Labelled photos from "dataset_split", an image-classification folder in ZEROBZ3RT/RModel. The possible labels are: plastic, vidrio.

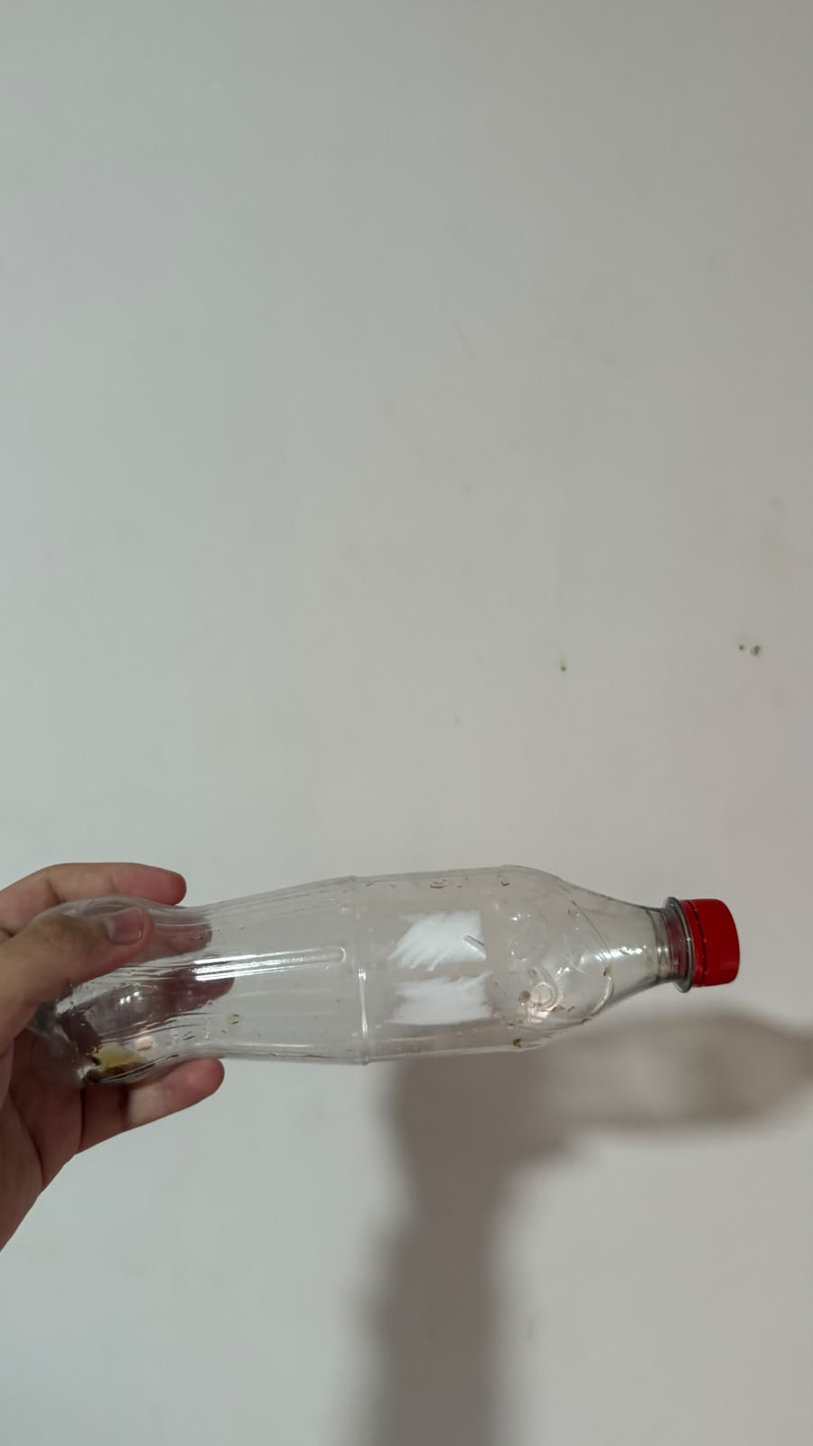
Label: plastic

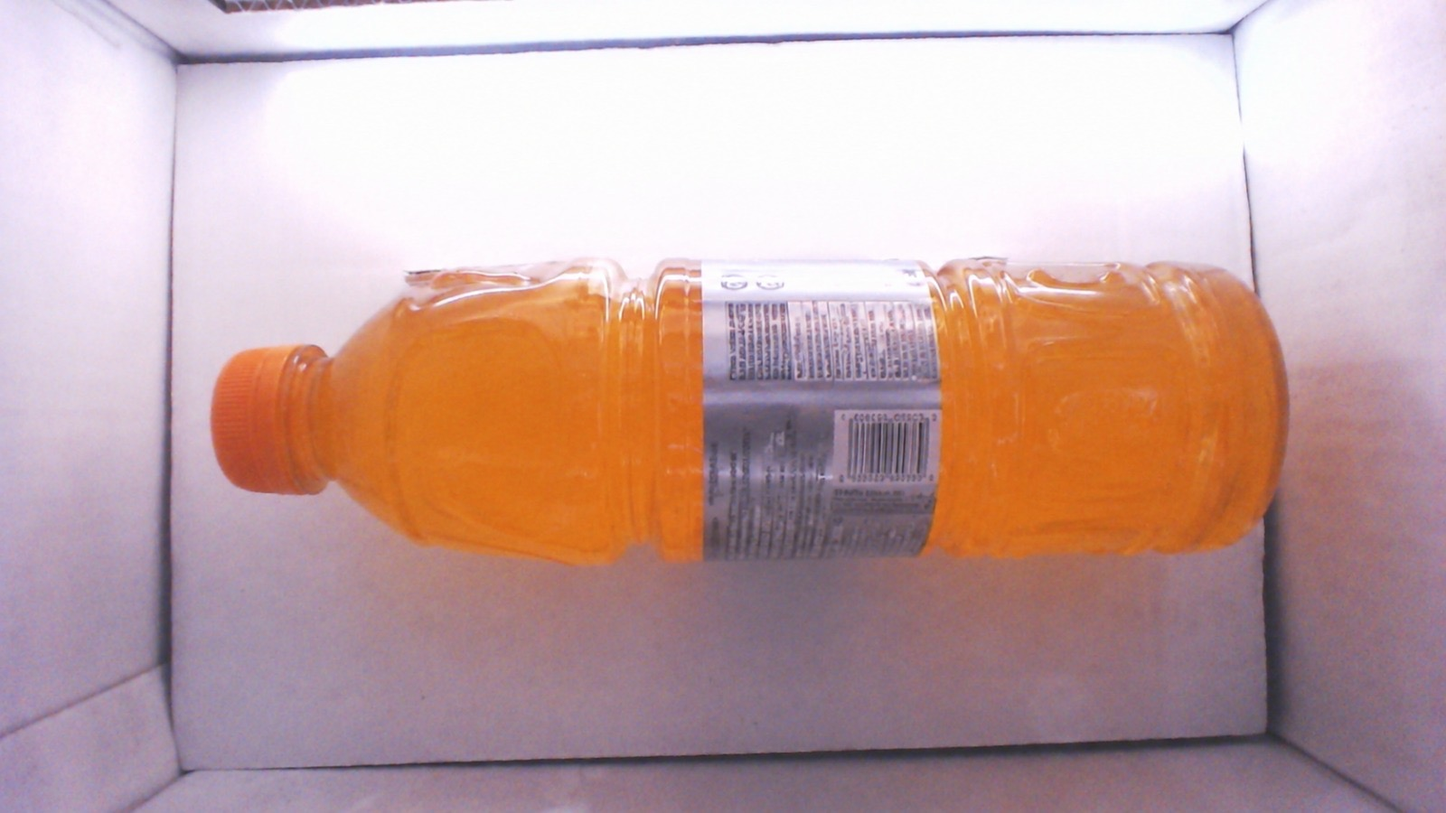
Label: plastic

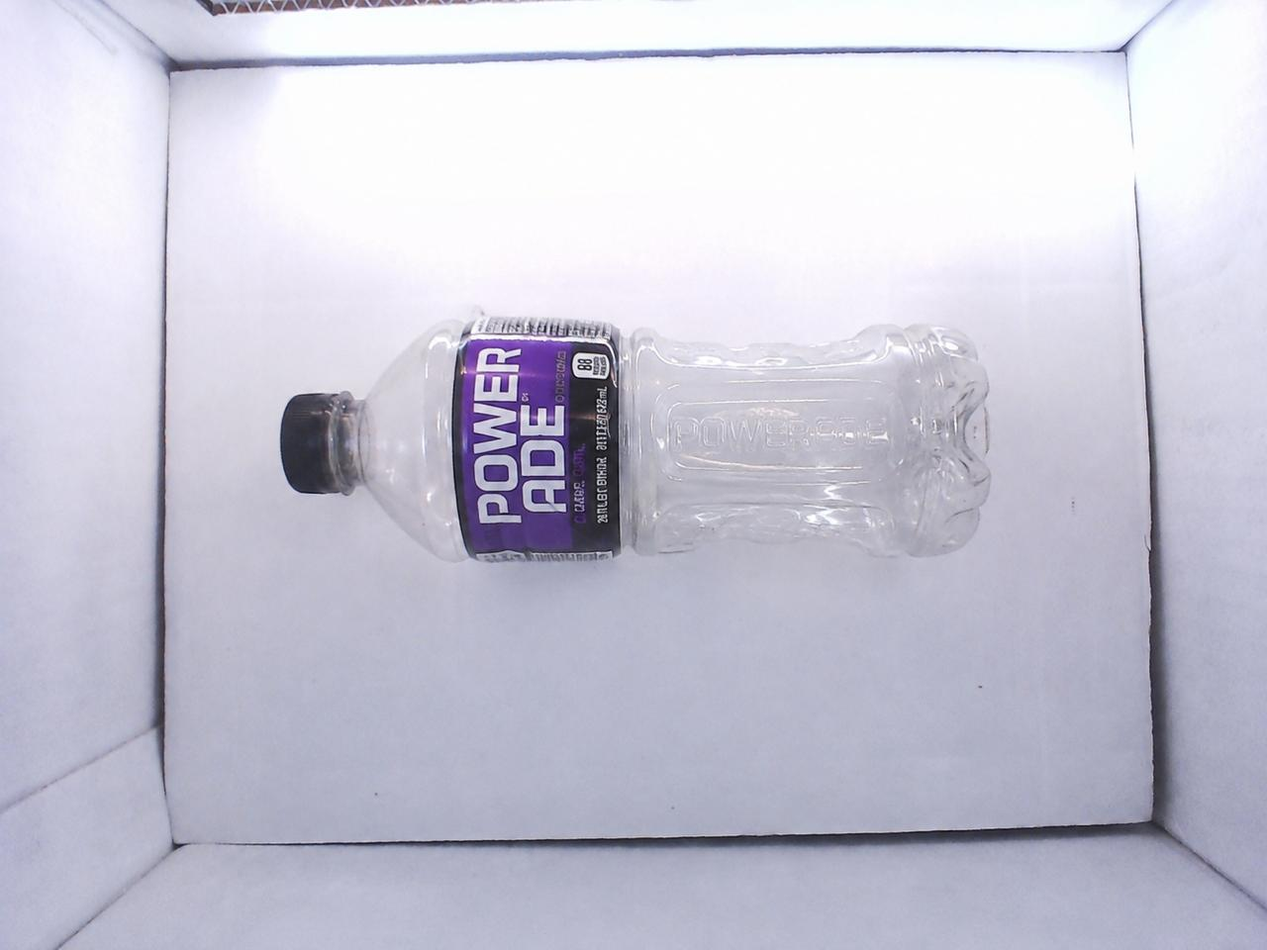
Label: plastic

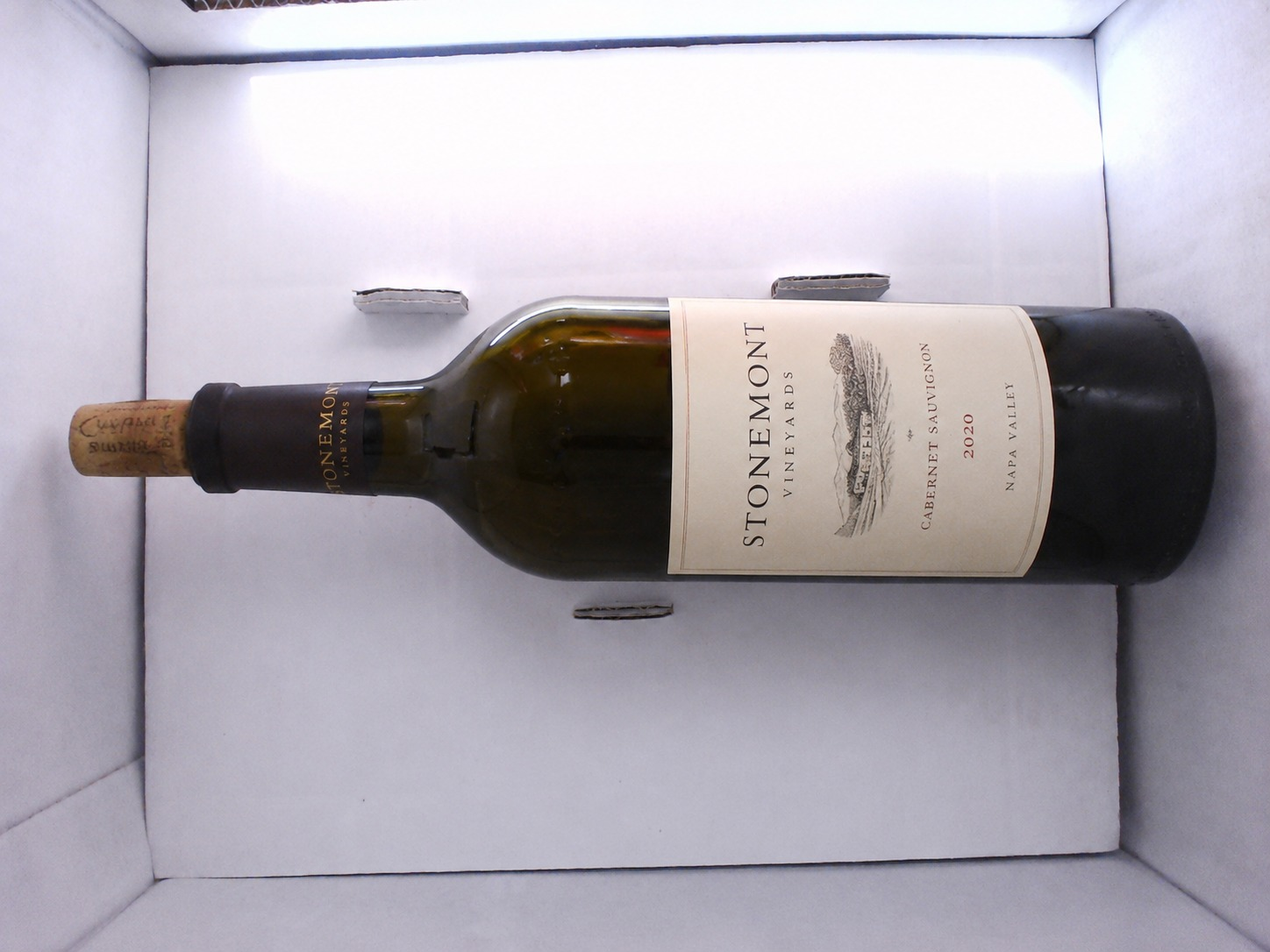
Label: vidrio

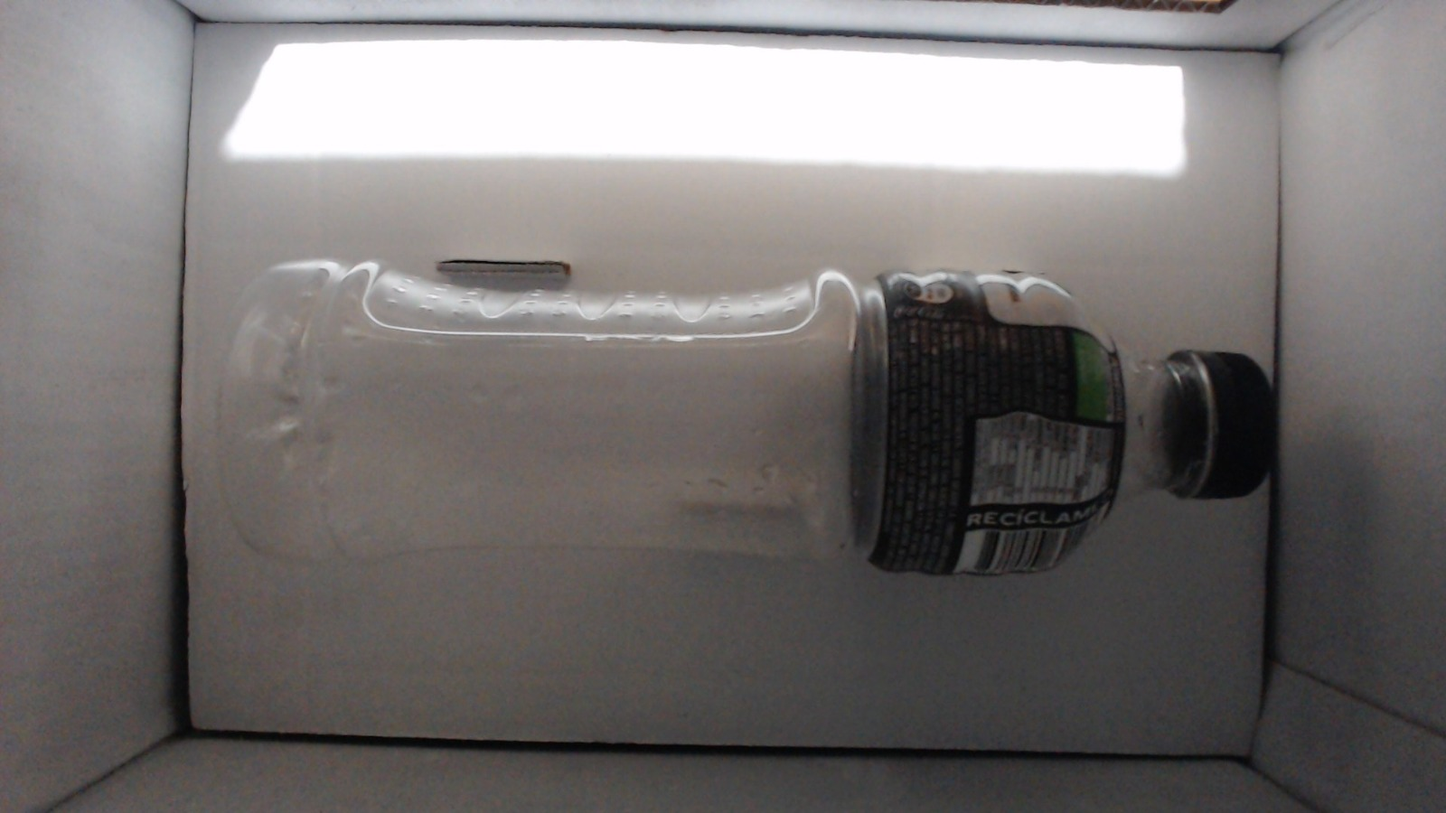
Label: plastic

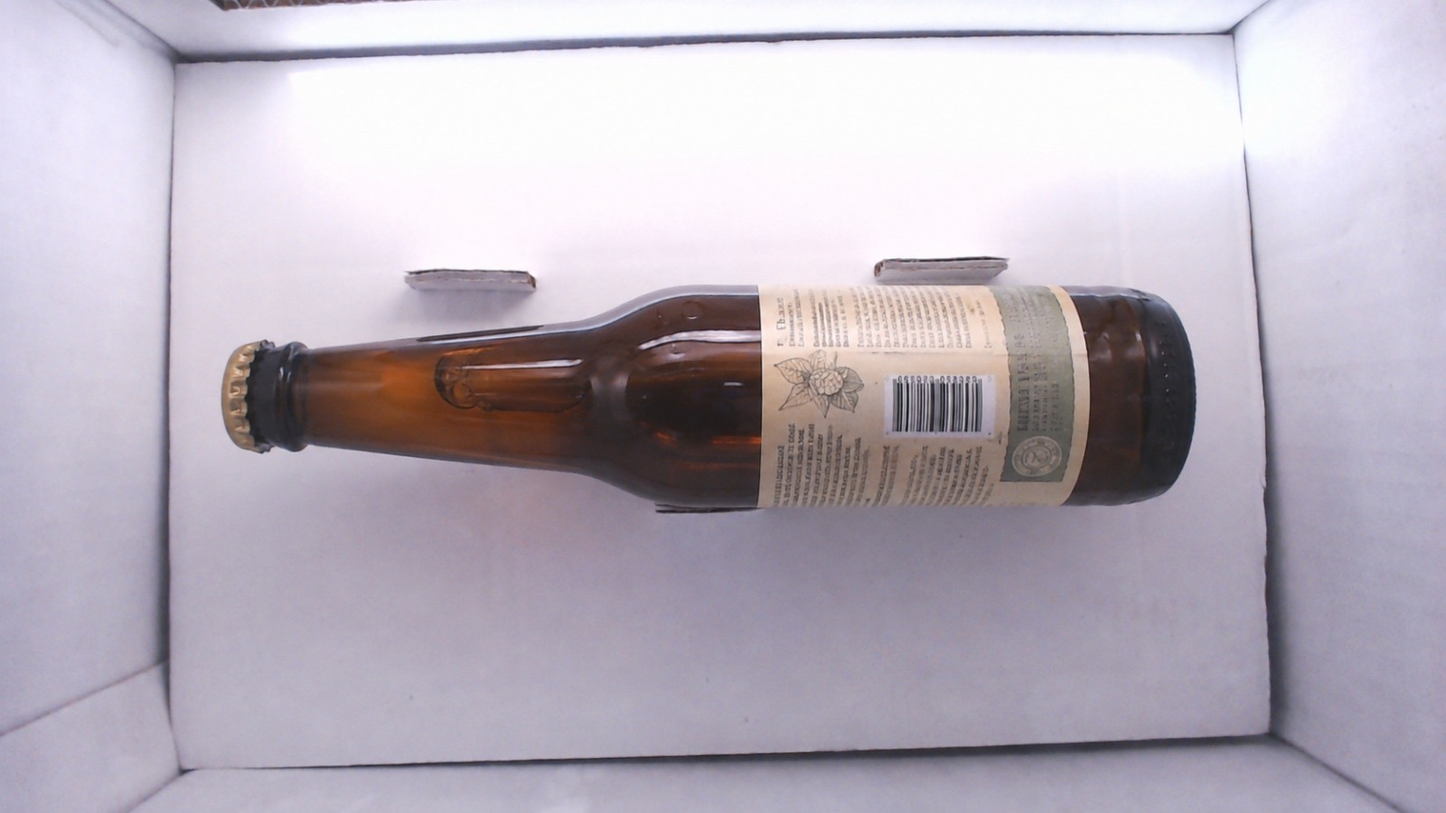
Label: vidrio
